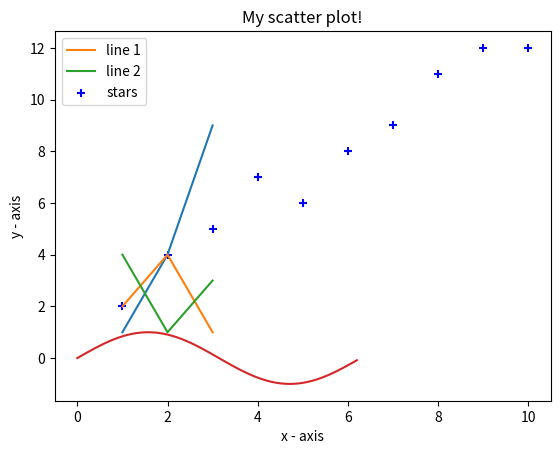

Generate this figure with matplotlib:
#Single line
import matplotlib.pyplot as plt

x = [1,2,3]
y = [1,4,9]


plt.plot(x, y)
plt.xlabel('x - axis')
plt.ylabel('y - axis')
plt.title('Line Graph')

plt.show()

#Double Line
import matplotlib.pyplot as plt1

x1 = [1,2,3]
y1 = [2,4,1]
plt1.plot(x1, y1, label = "line 1")

x2 = [1,2,3]
y2 = [4,1,3]
plt1.plot(x2, y2, label = "line 2")

plt1.xlabel('x - axis')
plt1.ylabel('y - axis')
plt1.title('Two lines graph!')
plt1.legend()

plt1.show()

#curve 
import matplotlib.pyplot as plt2
import numpy as np
  
x = np.arange(0, 2*(np.pi), 0.1)

y = np.sin(x)
  
plt2.plot(x, y)

plt2.show()

#scatter chart
import matplotlib.pyplot as plt3

x = [1,2,3,4,5,6,7,8,9,10]
y = [2,4,5,7,6,8,9,11,12,12]

plt3.scatter(x, y, label= "stars", color= "blue", marker= "+", s=30)

plt3.xlabel('x - axis')
plt3.ylabel('y - axis')
plt3.title('My scatter plot!')
plt3.legend()

plt3.show()
